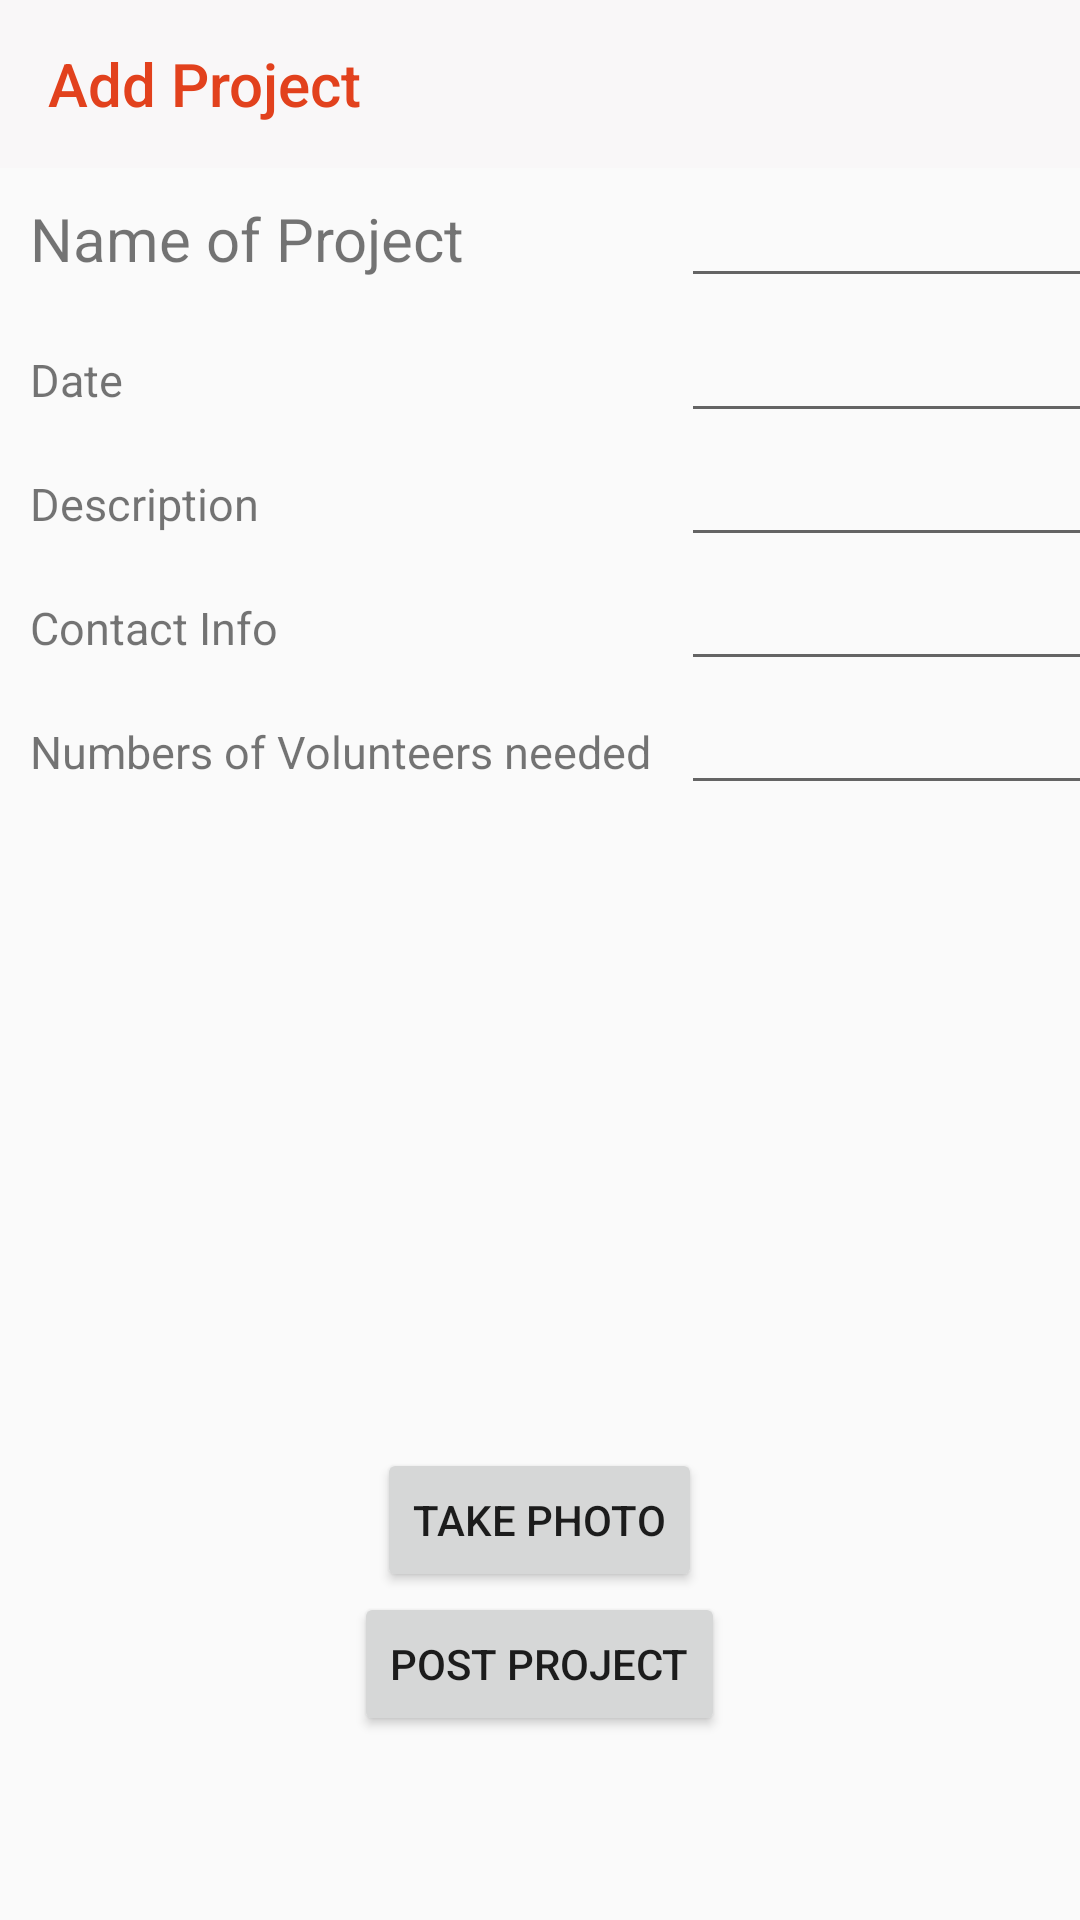

Produce the Android XML layout that renders to this screen, including the resource entries it uses.
<!-- AndroidManifest.xml: application theme AppTheme -->
<!-- res/layout/activity_sm3_addproject.xml -->
<?xml version="1.0" encoding="utf-8"?>
<android.support.design.widget.CoordinatorLayout
	xmlns:android="http://schemas.android.com/apk/res/android"
	xmlns:app="http://schemas.android.com/apk/res-auto"
	android:id="@+id/coordinatorlayout_sm2"
	android:layout_width="match_parent"
	android:layout_height="match_parent">

	<LinearLayout xmlns:android="http://schemas.android.com/apk/res/android"
				  xmlns:app="http://schemas.android.com/apk/res-auto"
				  android:layout_width="match_parent"
				  android:layout_height="match_parent"
				  android:orientation="vertical"
				  android:weightSum="1">

		<include
			android:id="@+id/toolbar_sm3"
			layout="@layout/toolbar_sm3"/>

		<TableLayout
			android:layout_width="match_parent"
			android:layout_height="wrap_content">

			<TableRow
				android:layout_width="match_parent"
				android:layout_height="wrap_content">

				<TextView
					android:id="@+id/projName"
					android:layout_width="match_parent"
					android:layout_height="wrap_content"
					android:text="Name of Project"
					android:padding="10dip"
					android:textSize="20sp"/>

				<EditText
					android:id="@+id/editProjName"
					android:layout_width="wrap_content"
					android:layout_height="wrap_content"
					android:ems="10"
					android:inputType="text"/>
			</TableRow>

			<TableRow
				android:layout_width="match_parent"
				android:layout_height="wrap_content">

				<TextView
					android:id="@+id/date"
					android:layout_width="match_parent"
					android:layout_height="wrap_content"
					android:text="Date"
					android:padding="10dip"
					android:textSize="15sp"/>

				<EditText
					android:id="@+id/editDate"
					android:layout_width="wrap_content"
					android:layout_height="wrap_content"
					android:ems="10"
					android:inputType="date"/>
			</TableRow>

			<TableRow
				android:layout_width="match_parent"
				android:layout_height="wrap_content">

				<TextView
					android:id="@+id/discription"
					android:layout_width="match_parent"
					android:layout_height="wrap_content"
					android:text="Description"
					android:padding="10dip"
					android:textSize="15sp"/>

				<EditText
					android:id="@+id/editDescrip"
					android:layout_width="wrap_content"
					android:layout_height="wrap_content"
					android:ems="10"
					android:inputType="textMultiLine"/>
			</TableRow>

			<TableRow
				android:layout_width="match_parent"
				android:layout_height="wrap_content">

				<TextView
					android:id="@+id/contactInfo"
					android:layout_width="match_parent"
					android:layout_height="wrap_content"
					android:text="Contact Info"
					android:padding="10dip"
					android:textSize="15sp"/>

				<EditText
					android:id="@+id/editConInfo"
					android:layout_width="wrap_content"
					android:layout_height="wrap_content"
					android:ems="10"
					android:inputType="textEmailAddress"/>
			</TableRow>

			<TableRow
				android:layout_width="match_parent"
				android:layout_height="wrap_content">

				<TextView
					android:id="@+id/numVol"
					android:layout_width="match_parent"
					android:layout_height="wrap_content"
					android:text="Numbers of Volunteers needed"
					android:padding="10dip"
				android:textSize="15sp"/>

				<EditText
					android:id="@+id/editNumVol"
					android:layout_width="wrap_content"
					android:layout_height="wrap_content"
					android:ems="10"
					android:inputType="number"/>

			</TableRow>
		</TableLayout>

		<ImageView
			android:id="@+id/project_image"
			android:layout_width="200dp"
			android:layout_height="200dp"
			android:layout_gravity="center"
			android:layout_weight="0.19"
			app:srcCompat="@drawable/image_default"/>

		<Button
			android:id="@+id/camera_button"
			android:layout_width="wrap_content"
			android:layout_height="wrap_content"
			android:layout_gravity="center_horizontal"
			android:text="Take Photo"/>

		<Button
			android:id="@+id/saveProj"
			android:layout_width="wrap_content"
			android:layout_height="wrap_content"
			android:layout_gravity="center_horizontal"
			android:text="Post Project"/>
	</LinearLayout>
</android.support.design.widget.CoordinatorLayout>
<!-- res/layout/toolbar_sm3.xml (included above) -->
<?xml version="1.0" encoding="utf-8"?>
<android.support.v7.widget.Toolbar xmlns:android="http://schemas.android.com/apk/res/android"
    android:layout_width="match_parent"
    android:layout_height="wrap_content"

    xmlns:app="http://schemas.android.com/apk/res-auto"
    android:background="@color/colorAccent"
    app:theme="@style/MyToolbarTheme"
    app:title="Add Project"
    app:popupTheme="@style/MyPopupTheme"
    android:id="@+id/toolbar_sm3" >

</android.support.v7.widget.Toolbar>
<!-- resources referenced by this layout -->
<resources>
  <color name="colorAccent">#f9f7f8</color>
  <style name="MyPopupTheme" parent="ThemeOverlay.AppCompat.Light">
  		<item name="android:textColorPrimary">@color/colorOrange</item> 
  		<item name="android:actionBarItemBackground">@color/colorOrange</item>
  		
  	</style>
  <style name="MyToolbarTheme" parent="ThemeOverlay.AppCompat.Light">
  		<item name="android:textColorSecondary">@color/colorRed</item> 
  		<item name="android:textColorPrimary">@color/colorRed</item> 
  		<item name="android:actionBarItemBackground">@color/colorAccent</item>
  		
  
  	</style>
  <style name="AppTheme" parent="Theme.AppCompat.Light.NoActionBar">
  		<item name="colorPrimary">@color/colorPrimary</item>
  		<item name="colorPrimaryDark">@color/colorPrimaryDark</item>
  		<item name="colorAccent">@color/colorPrimary</item>
  	</style>
  <color name="colorOrange">#f59309</color>
  <color name="colorRed">#e2411d</color>
  <color name="colorPrimary">#f59309</color>
  <color name="colorPrimaryDark">#e2411d</color>
</resources>
